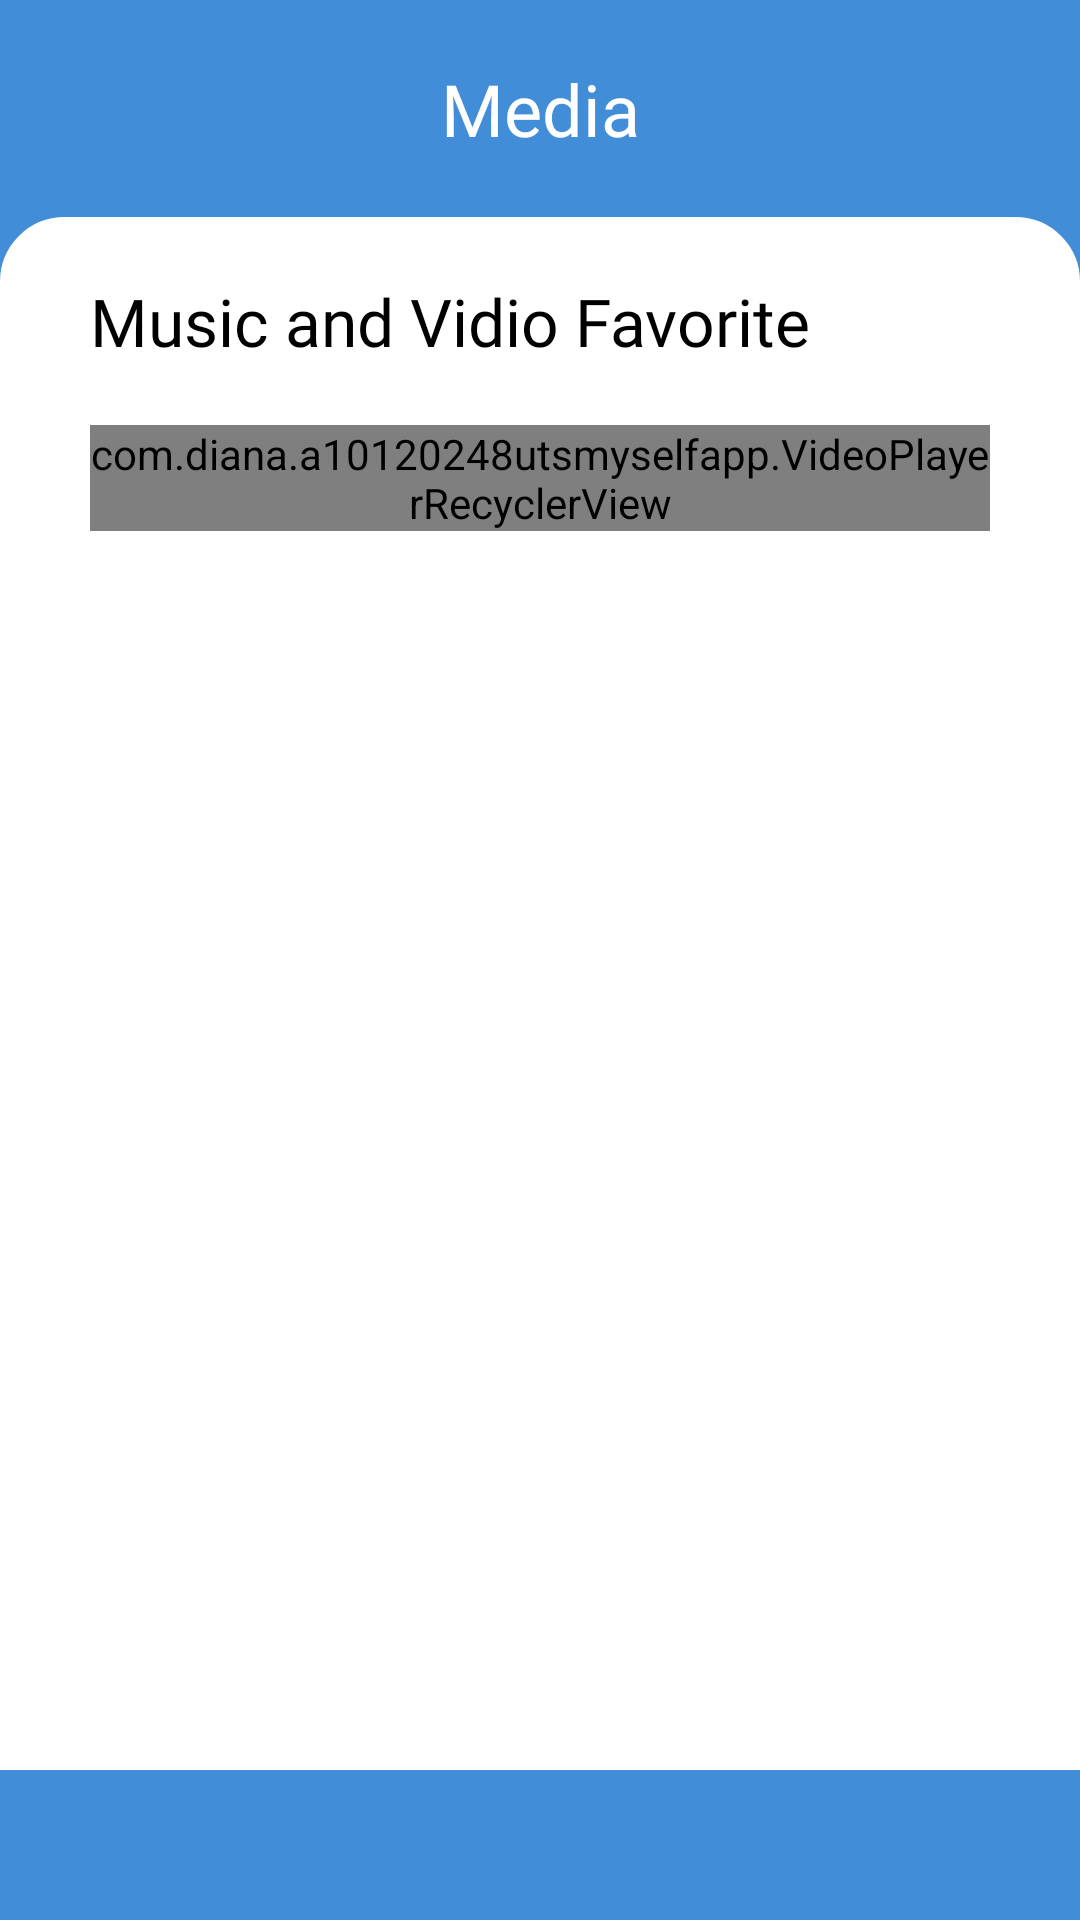

Android layout source for this screen:
<!-- AndroidManifest.xml: application theme Theme.MySelf -->
<!-- res/layout/fragment_media.xml -->
<?xml version="1.0" encoding="utf-8"?>
<RelativeLayout xmlns:android="http://schemas.android.com/apk/res/android"
    xmlns:tools="http://schemas.android.com/tools"
    android:layout_width="match_parent"
    android:layout_height="match_parent"
    tools:context=".HomeFragment"
    android:background="@color/blue_light">

    

    <RelativeLayout
        android:id="@id/judul"
        android:layout_width="match_parent"
        android:layout_height="wrap_content">

        <TextView
            android:layout_width="match_parent"
            android:layout_height="wrap_content"
            android:layout_marginTop="20dp"
            android:layout_marginBottom="20dp"
            android:fontFamily="@font/raleway_black"
            android:gravity="center"
            android:text="@string/media"
            android:textColor="@color/white"
            android:textSize="24sp" />
    </RelativeLayout>

    <RelativeLayout
        android:layout_width="wrap_content"
        android:layout_height="wrap_content"
        android:layout_below="@id/judul"
        android:background="@drawable/roundedbg"
        android:layout_marginBottom="50dp">

        <ScrollView
            android:layout_width="match_parent"
            android:layout_height="match_parent"
            tools:ignore="UselessParent">

        <LinearLayout
            android:layout_width="match_parent"
            android:layout_height="wrap_content"
            android:orientation="vertical"
            >

        <TextView
            android:layout_width="match_parent"
            android:layout_height="wrap_content"
            android:text="Music and Vidio Favorite"
            android:fontFamily="@font/raleway_light"
            android:textSize="22sp"
            android:textColor="@color/black"
            android:layout_marginTop="20dp"
            android:layout_marginStart="30dp"
            android:layout_marginEnd="30dp"
            android:layout_marginBottom="20dp"
            android:gravity="left"
            tools:ignore="RtlHardcoded" />
    <com.diana.a10120248utsmyselfapp.VideoPlayerRecyclerView
        android:layout_width="match_parent"
        android:layout_height="match_parent"
        android:layout_marginStart="30dp"
        android:layout_marginEnd="30dp"
        android:id="@+id/recycler_view"
        android:orientation="vertical">
    </com.diana.a10120248utsmyselfapp.VideoPlayerRecyclerView>
        </LinearLayout>
        </ScrollView>
    </RelativeLayout>

</RelativeLayout>
<!-- resources referenced by this layout -->
<resources>
  <color name="black">#000000</color>
  <color name="blue_light">#428DD8</color>
  <color name="white">#FFFF</color>
  <!-- drawable roundedbg (drawable) -->
  <?xml version="1.0" encoding="utf-8"?>
  <selector xmlns:android="http://schemas.android.com/apk/res/android">
      <item>
          <shape android:shape="rectangle">
  
              <solid android:color="@color/white"/>
  
              <stroke
                  android:color="@color/white"
                  android:width="3dp"/>
              <corners
                  android:radius="20dp"
                  android:bottomLeftRadius="0dp"
                  android:bottomRightRadius="0dp"/>
  
          </shape>
      </item>
  </selector>
  <string name="media">Media</string>
  <style name="Theme.MySelf" parent="Theme.AppCompat.DayNight.NoActionBar">
          
          <item name="colorPrimary">@color/colorPrimary</item>
          <item name="colorPrimaryDark">@color/blue_light</item>
          <item name="colorAccent">@color/colorAccent</item>
          <item name="windowActionBar">false</item>
          <item name="windowNoTitle">true</item>
      </style>
  <color name="colorPrimary">#3F51B5</color>
  <color name="colorAccent">#FF4081</color>
</resources>
